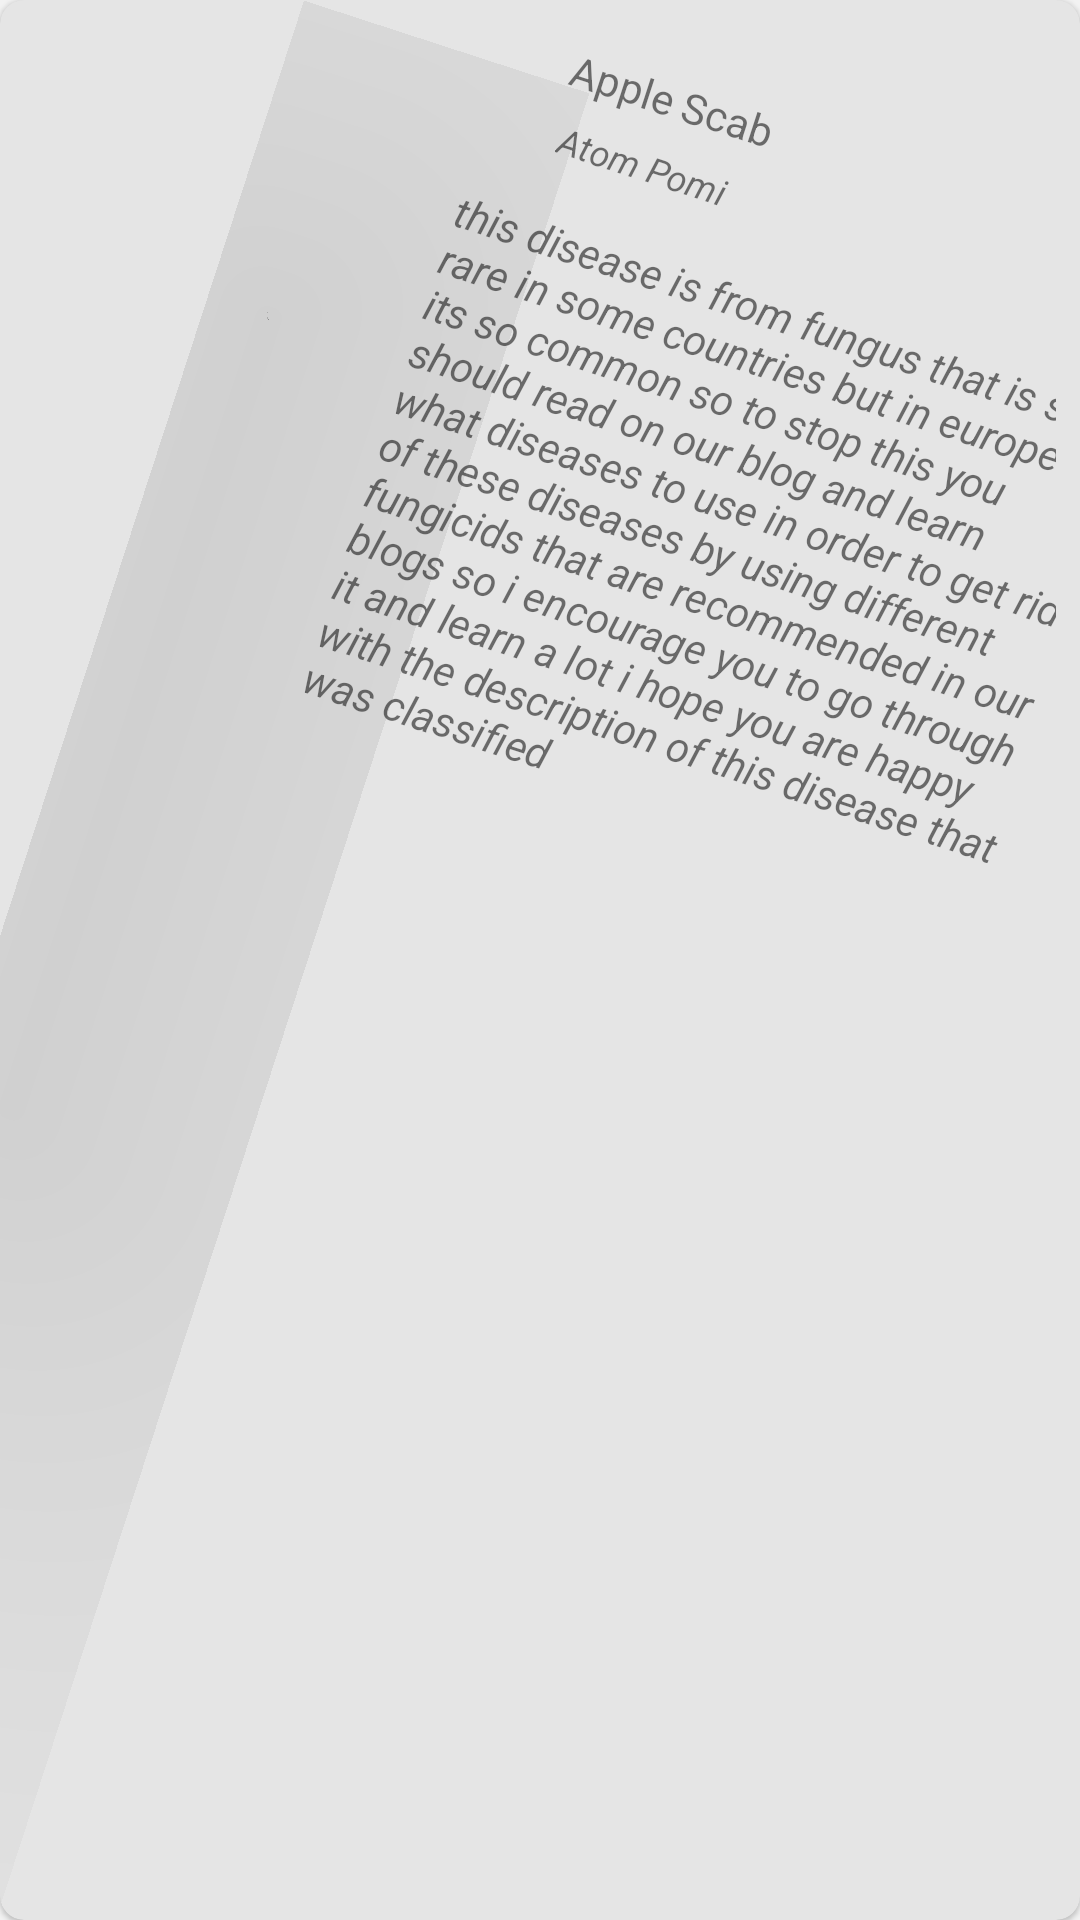

Here is an Android app screen rendered from its layout file. Give the layout XML and the strings, colors and styles it references.
<!-- AndroidManifest.xml: application theme Theme.MyApp -->
<!-- res/layout/my_card.xml -->
<?xml version="1.0" encoding="utf-8"?>
<com.google.android.material.card.MaterialCardView android:id="@+id/my_card"
    android:layout_height="wrap_content"
    android:layout_width="match_parent"
    android:layout_marginStart="20dp"
    android:background="@color/secondaryColor"
    android:layout_marginEnd="20dp"
    xmlns:android="http://schemas.android.com/apk/res/android"
    xmlns:app="http://schemas.android.com/apk/res-auto">

    <androidx.constraintlayout.widget.ConstraintLayout
        android:layout_width="match_parent"
        android:layout_height="match_parent">

        <LinearLayout
            android:id="@+id/image_content"
            android:layout_width="100dp"
            android:layout_height="match_parent"
            app:layout_constraintTop_toTopOf="parent"
            android:elevation="23dp"
            android:orientation="vertical"
            app:layout_constraintStart_toStartOf="parent"
            android:rotation="@dimen/rotate_dimension">

            <com.google.android.material.imageview.ShapeableImageView
                android:layout_width="100dp"
                android:layout_height="280dp"
                android:elevation="152dp"
                android:translationY="10dp"
                android:translationZ="10dp"
                android:translationX="-10dp"
                android:background="@drawable/grape_esca_crni_sipanici"/>
        </LinearLayout>
        <LinearLayout
            android:id="@+id/caption_section"
            android:layout_height="match_parent"
            android:layout_width="0dp"
            android:orientation="vertical"
            android:layout_marginEnd="8dp"
            app:layout_constraintEnd_toEndOf="parent"
            app:layout_constraintTop_toTopOf="parent"
            app:layout_constraintStart_toEndOf="@id/image_content">
        <com.google.android.material.textview.MaterialTextView
            android:layout_width="wrap_content"
            android:layout_height="wrap_content"
            android:gravity="top"
            android:padding="4dp"
            android:layout_marginTop="20dp"
            android:layout_marginStart="85dp"
            android:text="@string/disease_name"
            android:rotation="@dimen/rotate_dimension"/>

        <com.google.android.material.textview.MaterialTextView
            android:layout_width="wrap_content"
            android:layout_height="wrap_content"
            android:gravity="top"
            android:textStyle="italic"
            android:textSize="12sp"
            android:layout_marginStart="85dp"
            android:layout_marginBottom="4dp"
            android:text="@string/disease_type"
            android:rotation="@dimen/rotate_dimension"/>
        <FrameLayout
            android:layout_width="wrap_content"
            android:layout_height="wrap_content"
            android:rotation="@dimen/rotate_dimension">
        <com.google.android.material.textview.MaterialTextView
            android:layout_width="wrap_content"
            android:layout_height="320dp"
            android:gravity="top"
            android:textStyle="italic"
            android:padding="4dp"
            android:elevation="12dp"
            android:layout_marginTop="20dp"
            android:text="@string/disease_caption">
        </com.google.android.material.textview.MaterialTextView>
        </FrameLayout>
    </LinearLayout>
    </androidx.constraintlayout.widget.ConstraintLayout>
</com.google.android.material.card.MaterialCardView>
<!-- resources referenced by this layout -->
<resources>
  <color name="secondaryColor">#00796b</color>
  <dimen name="rotate_dimension">18</dimen>
  <string name="disease_caption">this disease is from fungus that is so rare in some countries but in europe its so common so to stop this you should read on our blog and learn what diseases
      to use in order to get rid of these diseases by using different fungicids that are recommended in our blogs so i encourage you to go through it and learn a lot i hope you are happy with the
      description of this disease that was classified</string>
  <string name="disease_name">Apple Scab</string>
  <string name="disease_type">Atom Pomi</string>
  <color name="primaryColor">#19A87D</color>
  <color name="primaryDarkColor">#f2f2f2</color>
  <color name="primaryLightColor">#5cdaac</color>
  <color name="primaryTextColor">#FFFFFF</color>
  <color name="backgroundColor">#f2f2f2</color>
  <color name="secondaryDarkColor">#004c40</color>
  <color name="secondaryTextColor">#FAF5F5</color>
  <color name="onSurface">#19A87D</color>
  <color name="onError">#E53935</color>
  <style name="TextAppearance.CustomHeadline5" parent="TextAppearance.MaterialComponents.Headline5">
          <item name="fontFamily">@font/aclonica</item>
          <item name="android:textColor">@color/secondaryTextColor</item>
      </style>
  <style name="TextAppearance.CustomHeadline6" parent="TextAppearance.MaterialComponents.Headline6">
          <item name="fontFamily">@font/aclonica</item>
          <item name="android:textColor">@color/secondaryTextColor</item>
      </style>
  <style name="TextAppearance.CustomSubTitle1" parent="TextAppearance.MaterialComponents.Subtitle1">
          <item name="fontFamily">@font/aclonica</item>
          <item name="android:textColor">@color/secondaryTextColor</item>
      </style>
  <style name="TextAppearance.CustomBody1" parent="TextAppearance.MaterialComponents.Body1">
          <item name="fontFamily">@font/aclonica</item>
          <item name="android:textColor">@color/secondaryTextColor</item>
      </style>
  <style name="TextAppearance.CustomBody2" parent="TextAppearance.MaterialComponents.Body2">
          <item name="fontFamily">@font/aclonica</item>
          <item name="android:textColor">@color/primaryColor</item>
          <item name="android:textSize">12sp</item>
      </style>
  <style name="TextAppearance.backDrop.Headline2" parent="TextAppearance.MaterialComponents.Headline5">
          <item name="fontFamily">@font/aclonica</item>
          <item name="android:includeFontPadding">true</item>
  
      </style>
  <style name="ShapeAppearance.MyApp.MediumComponent" parent="ShapeAppearance.MaterialComponents.MediumComponent">
          <item name="cornerFamily">cut</item>
          <item name="cornerSize">8dp</item>
      </style>
  <style name="ShapeAppearance.MyApp.LargeComponent" parent="ShapeAppearance.MaterialComponents.LargeComponent">
          <item name="cornerFamily">cut</item>
          <item name="cornerSize">4dp</item>
      </style>
  <style name="Widget.MyApp.MaterialFloatingActionButton" parent="Widget.MaterialComponents.FloatingActionButton">
          <item name="shapeAppearanceOverlay">
              @style/ShapeAppearanceOverlay.MyApp.FloatingActionButton
          </item>
      </style>
  <style name="customTabLayout" parent="Widget.MaterialComponents.TabLayout">
          <item name="materialThemeOverlay">@style/ThemeOverlay.App.TabLayout</item>
      </style>
  <style name="Widget.MyApp.Chips" parent="">
          <item name="cornerFamily">rounded</item>
          <item name="cornerSize">18dp</item>
          <item name="elevation">4dp</item>
          <item name="android:translationZ">15dp</item>
      </style>
  <style name="TextAppearance.Chips" parent="TextAppearance.MaterialComponents.Body2">
          <item name="fontFamily">@font/aclonica</item>
          <item name="android:textColor">@color/primaryTextColor</item>
          <item name="android:textSize">10sp</item>
      </style>
  <color name="chipColor">#e5e5e5</color>
</resources>
